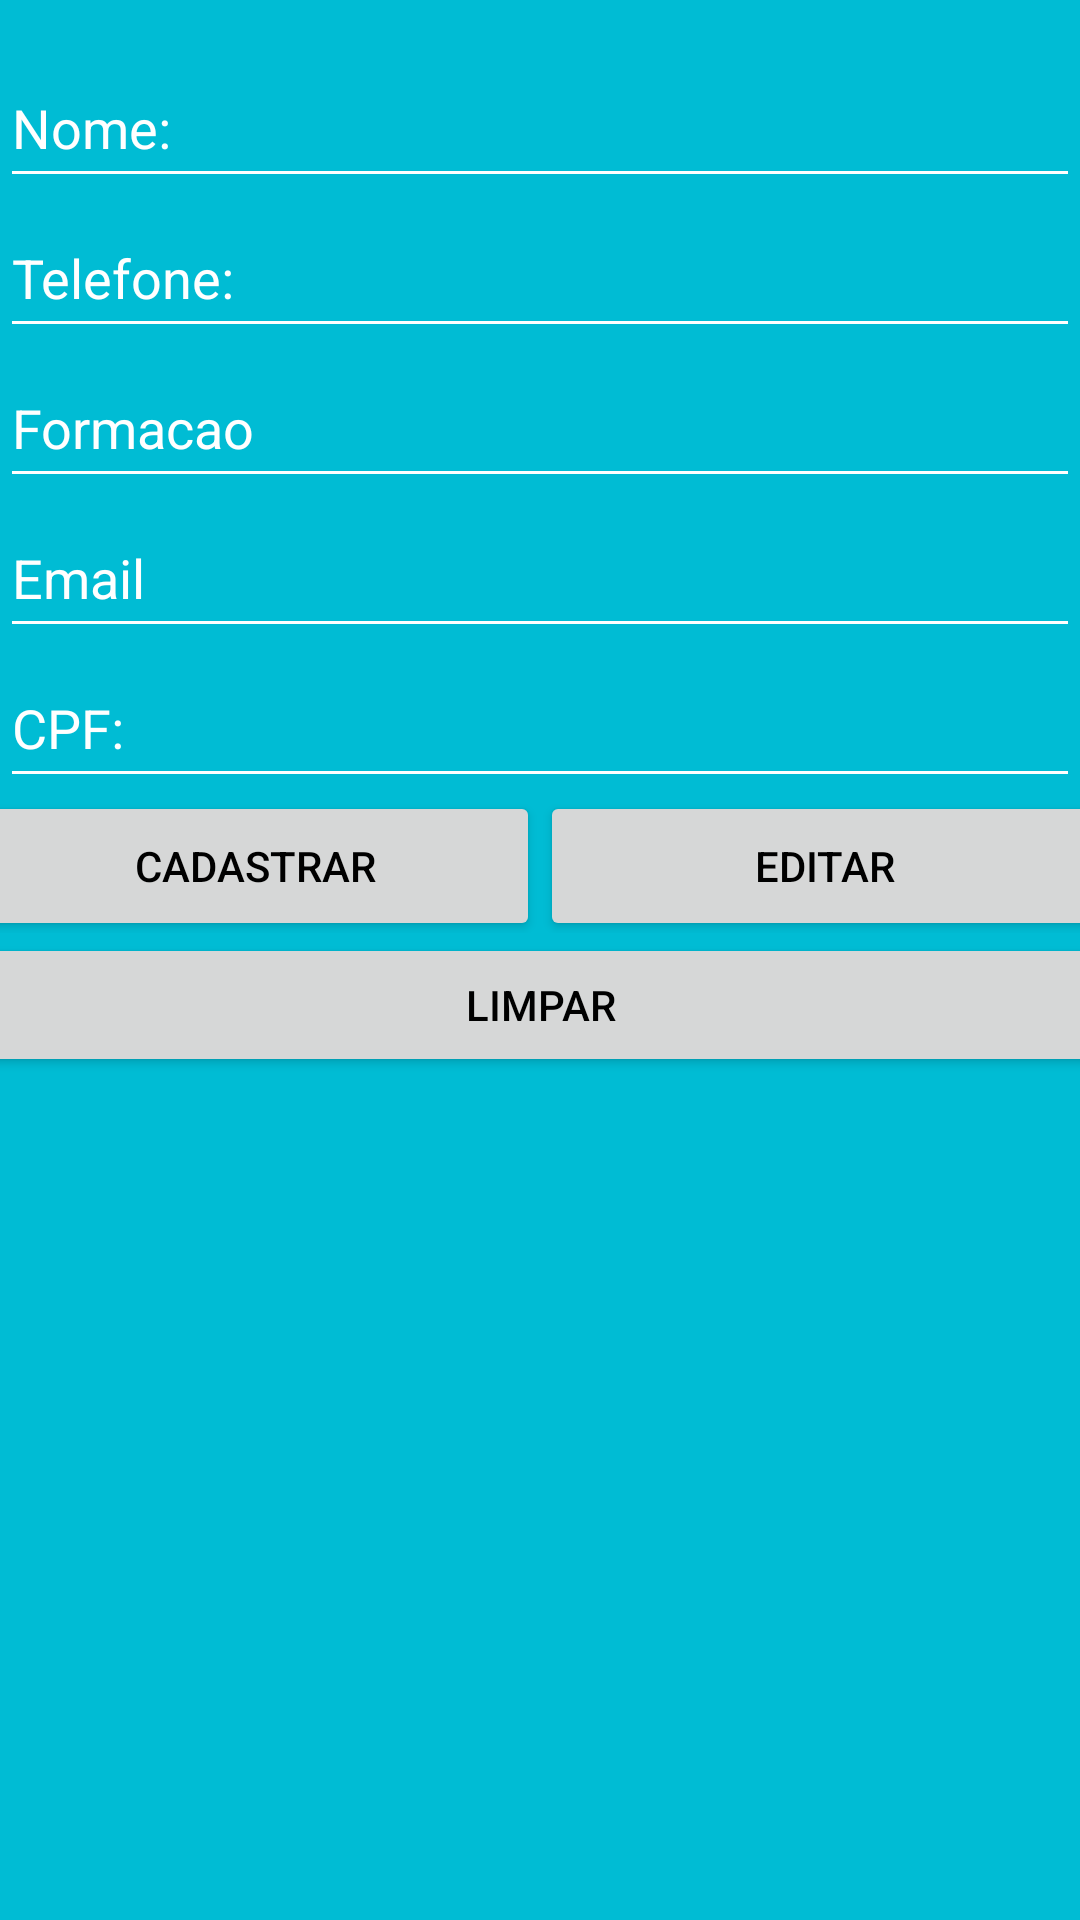

Reconstruct the res/layout file that produces this screen, plus the resources it refers to.
<!-- AndroidManifest.xml: application theme Theme.AppEscolaCorrecao -->
<!-- res/layout/activity_tela_cadastro_professor.xml -->
<?xml version="1.0" encoding="utf-8"?>
<LinearLayout xmlns:android="http://schemas.android.com/apk/res/android"
    xmlns:app="http://schemas.android.com/apk/res-auto"
    xmlns:tools="http://schemas.android.com/tools"
    android:id="@+id/main"
    android:layout_width="match_parent"
    android:layout_height="match_parent"
    android:orientation="vertical"
    android:background="@color/pro"
    tools:context=".TelaCadastroProfessor">

    <EditText
        android:id="@+id/edtNomeProfessor"
        android:layout_width="match_parent"
        android:layout_height="50dp"
        android:layout_marginTop="16dp"
        android:autofillHints="name"
        android:textColorHint="@color/white"
        android:ems="10"
        android:hint="@string/edNome"
        android:inputType="textPersonName" />

    <EditText
        android:id="@+id/edtTelefoneProfessor"
        android:layout_width="match_parent"
        android:layout_height="50dp"
        android:textColorHint="@color/white"
        android:ems="10"
        android:hint="@string/edTelefone"
        android:inputType="textPersonName" />

    <EditText
        android:id="@+id/edtFormacaoProfessor"
        android:layout_width="match_parent"
        android:layout_height="50dp"
        android:textColorHint="@color/white"
        android:ems="10"
        android:hint="@string/edFormacao"
        android:inputType="textPersonName" />
    <EditText
        android:id="@+id/edtEmailProfessor"
        android:layout_width="match_parent"
        android:layout_height="50dp"
        android:ems="10"
        android:hint="@string/edEmail"
        android:textColorHint="@color/white"
        android:inputType="textPersonName" />
    <EditText
        android:id="@+id/edtCPFProfessor"
        android:layout_width="match_parent"
        android:layout_height="50dp"
        android:ems="10"
        android:hint="@string/edCPF"
        android:textColorHint="@color/white"
        android:inputType="textPersonName" />

    <LinearLayout
        android:orientation="horizontal"
        android:layout_width="match_parent"
        android:gravity="center"
        android:layout_height="45dp">

        <Button
            android:id="@+id/btnCadastrarProfessor"
            android:layout_width="190dp"
            android:layout_height="50dp"
            android:text="@string/btCad" />
        <Button
            android:id="@+id/btnEditarProfessor"
            android:layout_width="190dp"
            android:layout_height="50dp"
            android:text="@string/btEditar" />


    </LinearLayout>


    <Button
        android:id="@+id/btnLimparProfessor"
        android:layout_width="380dp"
        android:layout_gravity="center"
        android:layout_height="wrap_content"
        android:text="@string/btLim" />

    <ListView
        android:id="@+id/lstProfessores"
        android:layout_width="match_parent"
        android:layout_height="wrap_content"/>

</LinearLayout>
<!-- resources referenced by this layout -->
<resources>
  <color name="pro">#00BCD4</color>
  <color name="white">#FFFFFFFF</color>
  <string name="btCad">Cadastrar</string>
  <string name="btEditar">Editar</string>
  <string name="btLim">Limpar</string>
  <string name="edCPF">CPF:</string>
  <string name="edEmail">Email</string>
  <string name="edFormacao">Formacao</string>
  <string name="edNome">Nome:</string>
  <string name="edTelefone">Telefone:</string>
  <style name="Theme.AppEscolaCorrecao" parent="Base.Theme.AppEscolaCorrecao" />
  <style name="Base.Theme.AppEscolaCorrecao" parent="Theme.Material3.DayNight">
          
          <item name="colorPrimary">@color/bac</item>
          <item name="colorPrimaryDark">@color/bac</item>
  
          
          <item name="android:textColorPrimary">@android:color/black</item>
  
          
          <item name="android:textColorSecondary">@android:color/white</item>
  
      </style>
  <color name="bac">#727FC6</color>
</resources>
